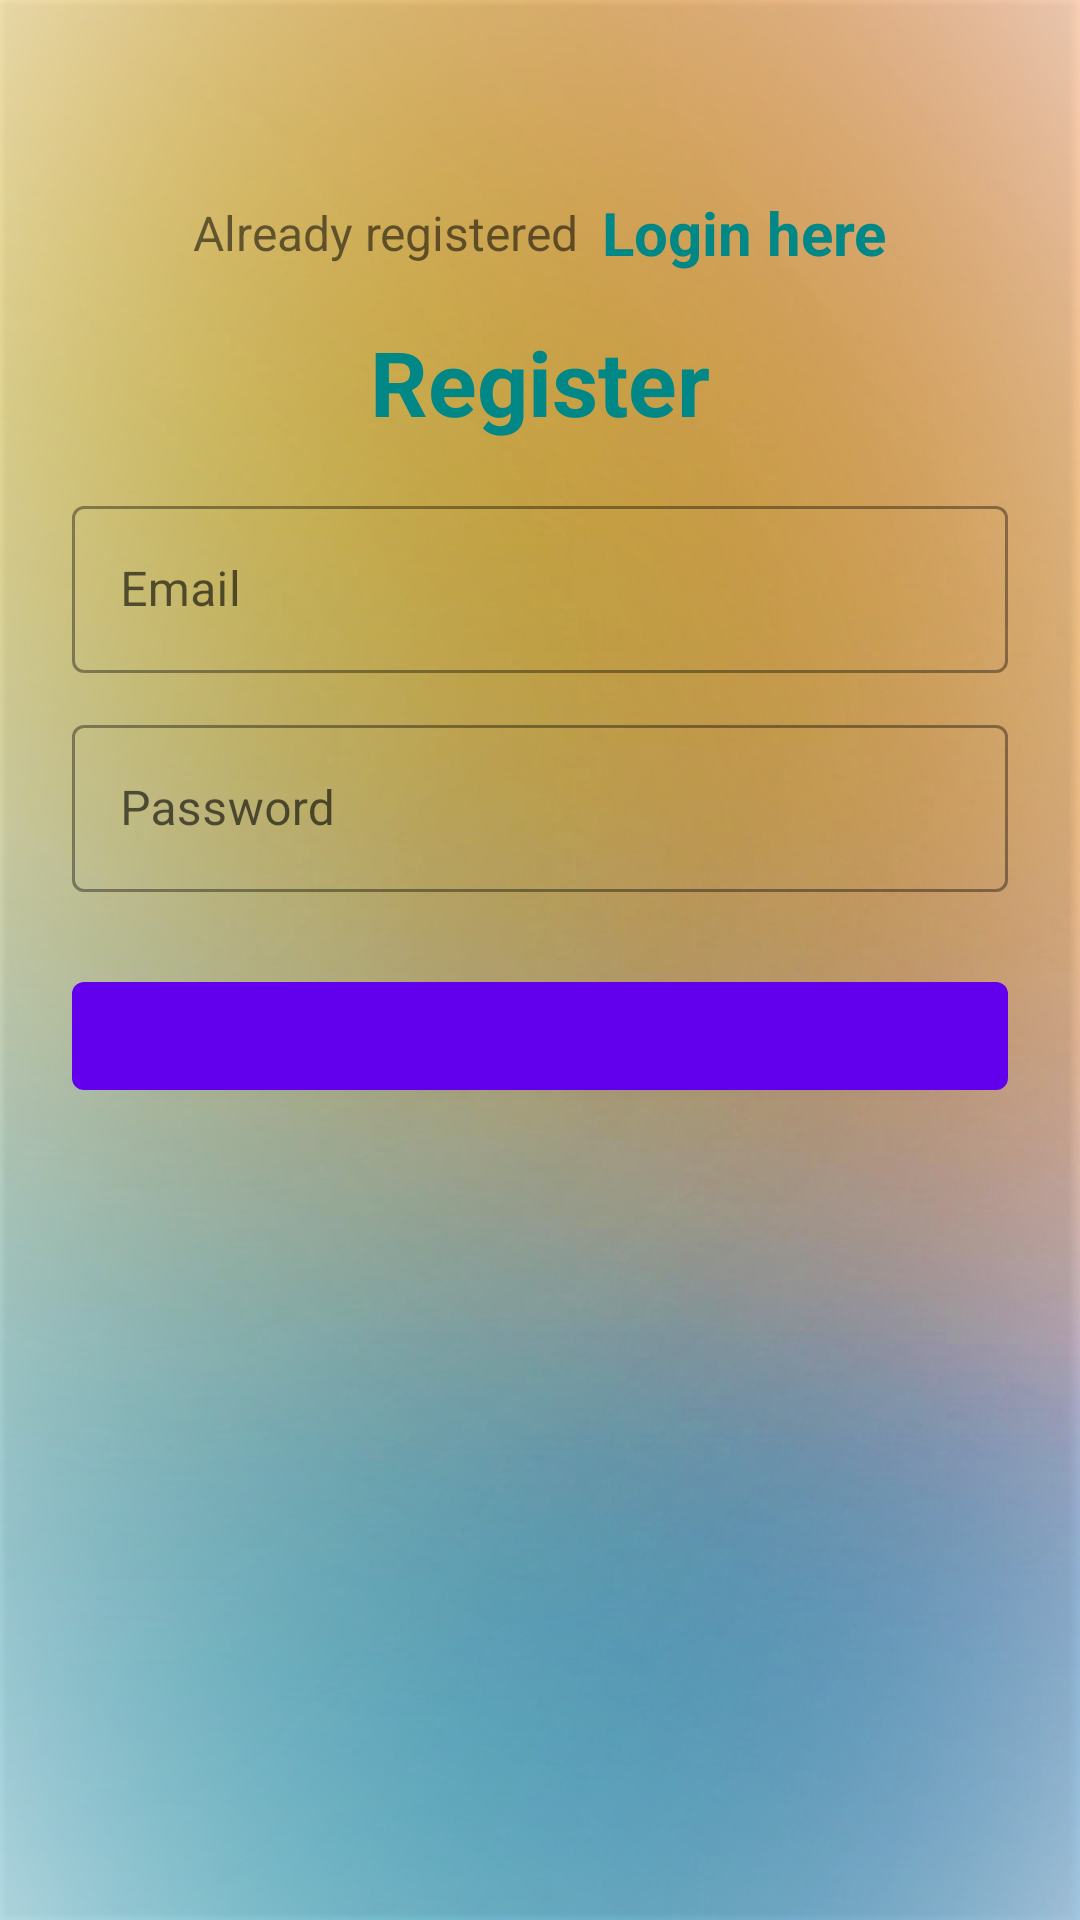

Reconstruct the res/layout file that produces this screen, plus the resources it refers to.
<!-- AndroidManifest.xml: application theme Theme.4thYearProject -->
<!-- res/layout/activity_reg.xml -->
<?xml version="1.0" encoding="utf-8"?>
<LinearLayout xmlns:android="http://schemas.android.com/apk/res/android"
    xmlns:app="http://schemas.android.com/apk/res-auto"
    xmlns:tools="http://schemas.android.com/tools"
    android:layout_width="match_parent"
    android:layout_height="match_parent"
    android:orientation="vertical"
    android:padding="24dp"
    android:background="@drawable/orangefilter"
    tools:context=".RegActivity">

    <LinearLayout
        android:layout_width="match_parent"
        android:layout_height="match_parent"
        android:orientation="vertical"
        android:layout_gravity="center"
        android:layout_marginTop="25dp">


        <LinearLayout
            android:layout_width="match_parent"
            android:layout_height="wrap_content"
            android:layout_marginTop="15dp"
            android:gravity="center"
            android:orientation="horizontal">

            <TextView
                android:layout_width="wrap_content"
                android:layout_height="wrap_content"
                android:text="Already registered"
                android:textSize="16sp" />

            <TextView
                android:id="@+id/tvLoginHere"
                android:layout_width="wrap_content"
                android:layout_height="wrap_content"
                android:layout_marginLeft="8sp"
                android:text="Login here"
                android:textColor="@color/teal_700"
                android:textSize="20sp"
                android:textStyle="bold" />

        </LinearLayout>

        <TextView
            android:layout_width="match_parent"
            android:layout_height="wrap_content"
            android:text="Register"
            android:textSize="30sp"
            android:textStyle="bold"
            android:textColor="@color/teal_700"
            android:gravity="center_horizontal"
            android:layout_marginVertical="16dp"/>


        <com.google.android.material.textfield.TextInputLayout
            android:layout_width="match_parent"
            style="@style/Widget.MaterialComponents.TextInputLayout.OutlinedBox"
            android:layout_height="wrap_content">

            <com.google.android.material.textfield.TextInputEditText
                android:id="@+id/etRegEmail"
                android:layout_width="match_parent"
                android:layout_height="wrap_content"
                android:hint="Email"
                android:inputType="textEmailAddress"/>
        </com.google.android.material.textfield.TextInputLayout>


        <com.google.android.material.textfield.TextInputLayout
            android:layout_width="match_parent"
            style="@style/Widget.MaterialComponents.TextInputLayout.OutlinedBox"
            android:layout_height="wrap_content"
            android:layout_marginTop="12dp">

            <com.google.android.material.button.MaterialButton
                android:id="@+id/btnRegister"
                android:layout_width="match_parent"
                android:layout_height="wrap_content"
                android:layout_marginTop="24dp" />

            <com.google.android.material.textfield.TextInputEditText
                android:id="@+id/etRegPass"
                android:layout_width="match_parent"
                android:layout_height="wrap_content"
                android:hint="Password"
                android:inputType="textPassword"/>
        </com.google.android.material.textfield.TextInputLayout>

        <com.google.android.material.textfield.TextInputLayout
            android:layout_width="match_parent"
            android:layout_height="129dp">




        </com.google.android.material.textfield.TextInputLayout>

    </LinearLayout>

</LinearLayout>
<!-- resources referenced by this layout -->
<resources>
  <!-- drawable orangefilter: jpg bitmap (drawable-v24, 114976 bytes) -->
  <style name="Theme.4thYearProject" parent="Theme.MaterialComponents.DayNight.DarkActionBar">
          
          <item name="colorPrimary">@color/purple_500</item>
          <item name="colorPrimaryVariant">@color/purple_700</item>
          <item name="colorOnPrimary">@color/white</item>
          
          <item name="colorSecondary">@color/teal_200</item>
          <item name="colorSecondaryVariant">@color/teal_700</item>
          <item name="colorOnSecondary">@color/black</item>
          
          <item name="android:statusBarColor" tools:targetApi="l">?attr/colorPrimaryVariant</item>
          
      </style>
  <!-- not gathered from this repository: default colours our renderer supplied (Android Studio template values) -->
  <color name="purple_500">#FF6200EE</color>
  <color name="purple_700">#FF3700B3</color>
  <color name="teal_200">#FF03DAC5</color>
  <color name="teal_700">#FF018786</color>
  <color name="black">#FF000000</color>
  <color name="white">#FFFFFFFF</color>
</resources>
